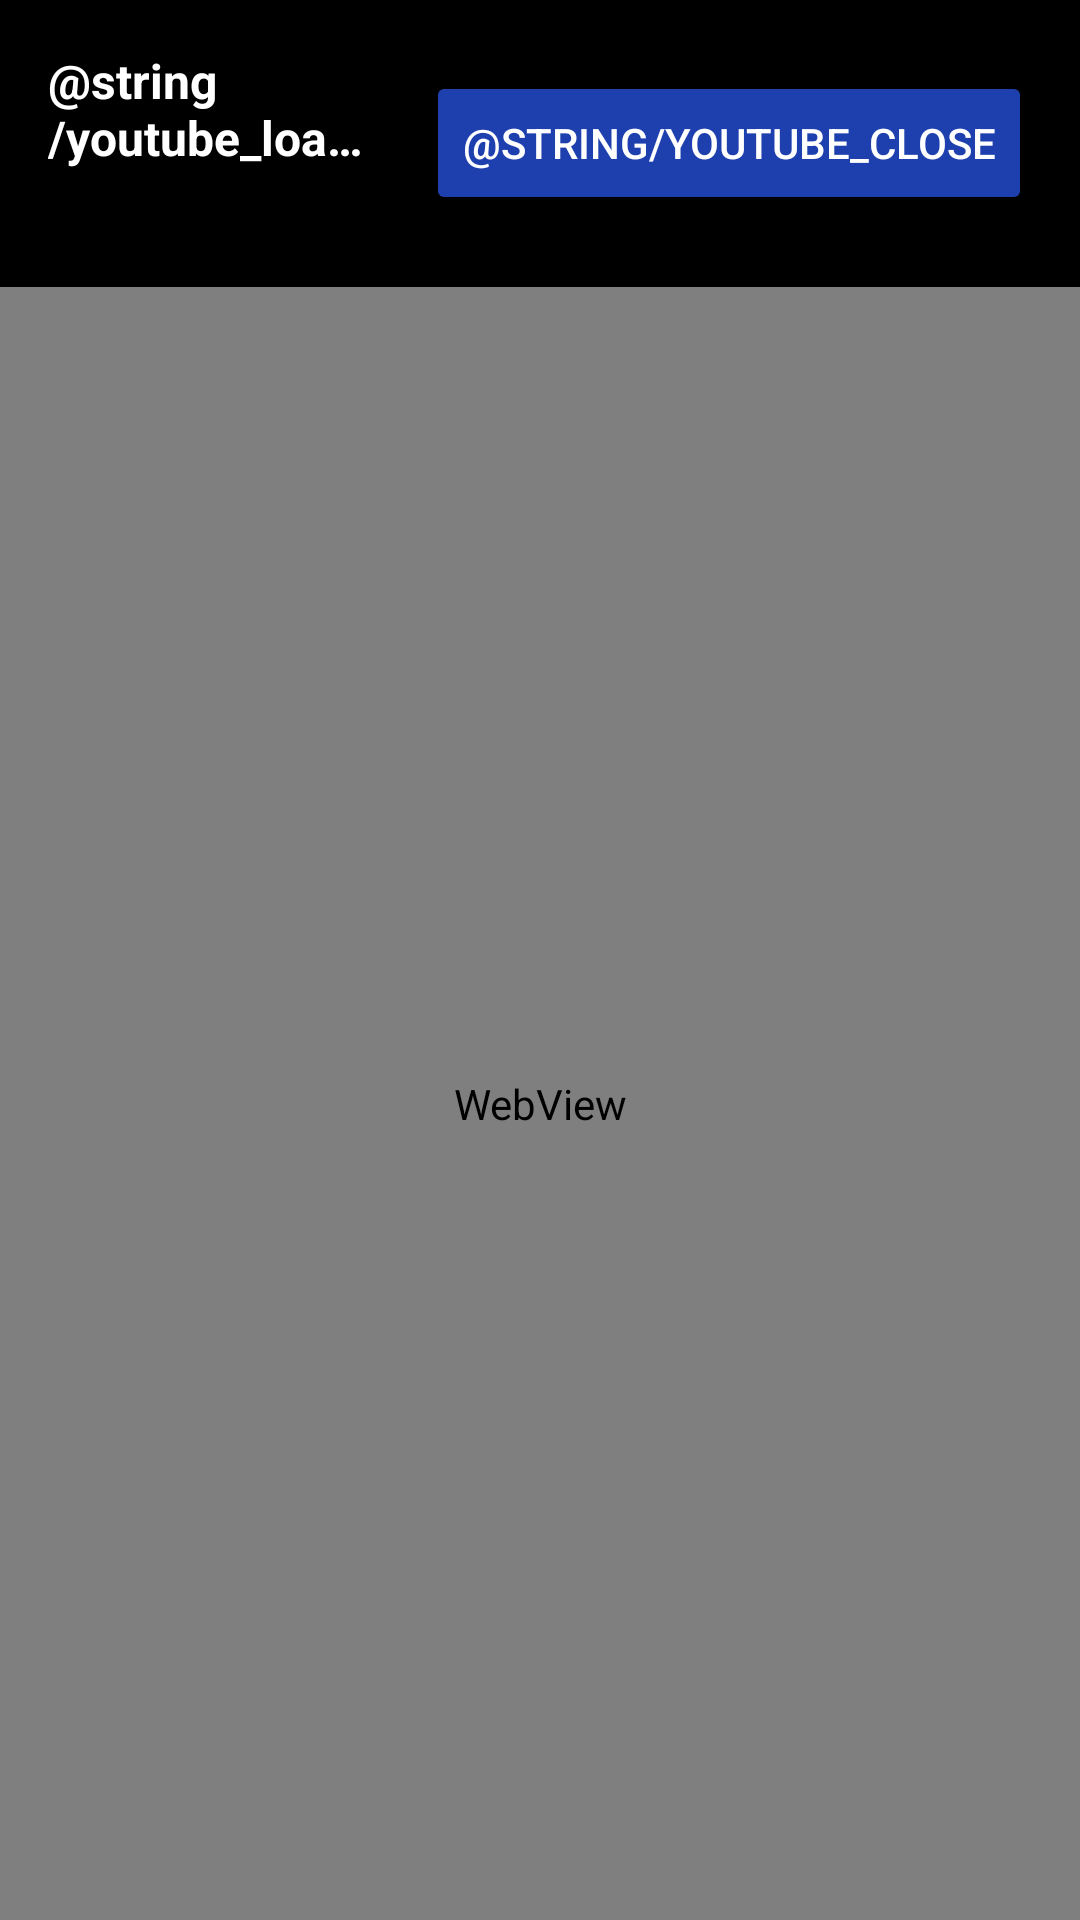

Layout XML and referenced resources for this Android screen:
<!-- AndroidManifest.xml: application theme Theme.Pepper_test2 -->
<!-- res/layout/dialog_youtube_player.xml -->
<?xml version="1.0" encoding="utf-8"?>
<LinearLayout xmlns:android="http://schemas.android.com/apk/res/android"
    android:layout_width="match_parent"
    android:layout_height="match_parent"
    android:orientation="vertical"
    android:background="@android:color/black">

    
    <LinearLayout
        android:layout_width="match_parent"
        android:layout_height="wrap_content"
        android:orientation="horizontal"
        android:background="@android:color/black"
        android:padding="16dp"
        android:gravity="center_vertical">

        <LinearLayout
            android:layout_width="0dp"
            android:layout_height="wrap_content"
            android:layout_weight="1"
            android:orientation="vertical">

            <TextView
                android:id="@+id/youtube_video_title"
                android:layout_width="wrap_content"
                android:layout_height="wrap_content"
                android:text="@string/youtube_loading"
                android:textColor="@android:color/white"
                android:textSize="16sp"
                android:textStyle="bold"
                android:maxLines="2"
                android:ellipsize="end" />

            <TextView
                android:id="@+id/youtube_channel_title"
                android:layout_width="wrap_content"
                android:layout_height="wrap_content"
                android:layout_marginTop="4dp"
                android:text=""
                android:textColor="@android:color/darker_gray"
                android:textSize="14sp"
                android:maxLines="1"
                android:ellipsize="end" />

        </LinearLayout>

        <Button
            android:id="@+id/youtube_close_button"
            android:layout_width="wrap_content"
            android:layout_height="wrap_content"
            android:layout_marginStart="16dp"
            android:text="@string/youtube_close"
            android:textColor="@android:color/white"
            android:backgroundTint="@color/professional_blue"
            android:textSize="14sp"
            android:minWidth="100dp" />

    </LinearLayout>

    
    <WebView
        android:id="@+id/youtube_webview"
        android:layout_width="match_parent"
        android:layout_height="match_parent"
        android:background="@android:color/black" />

</LinearLayout>
<!-- resources referenced by this layout -->
<resources>
  <color name="professional_blue">#FF1E40AF</color>
  <style name="Theme.Pepper_test2" parent="Theme.MaterialComponents.DayNight.NoActionBar">
          
          <item name="colorPrimary">@color/professional_blue</item>
          <item name="colorPrimaryVariant">@color/professional_blue_dark</item>
          <item name="colorOnPrimary">@color/white</item>
          
          <item name="colorSecondary">@color/teal_200</item>
          <item name="colorSecondaryVariant">@color/teal_700</item>
          <item name="colorOnSecondary">@color/black</item>
          
          <item name="android:statusBarColor" tools:targetApi="l">?attr/colorPrimaryVariant</item>
          
      </style>
  <color name="professional_blue_dark">#FF1E3A8A</color>
  <color name="white">#FFFFFFFF</color>
  <color name="teal_200">#FF03DAC5</color>
  <color name="teal_700">#FF018786</color>
  <color name="black">#FF000000</color>
</resources>
